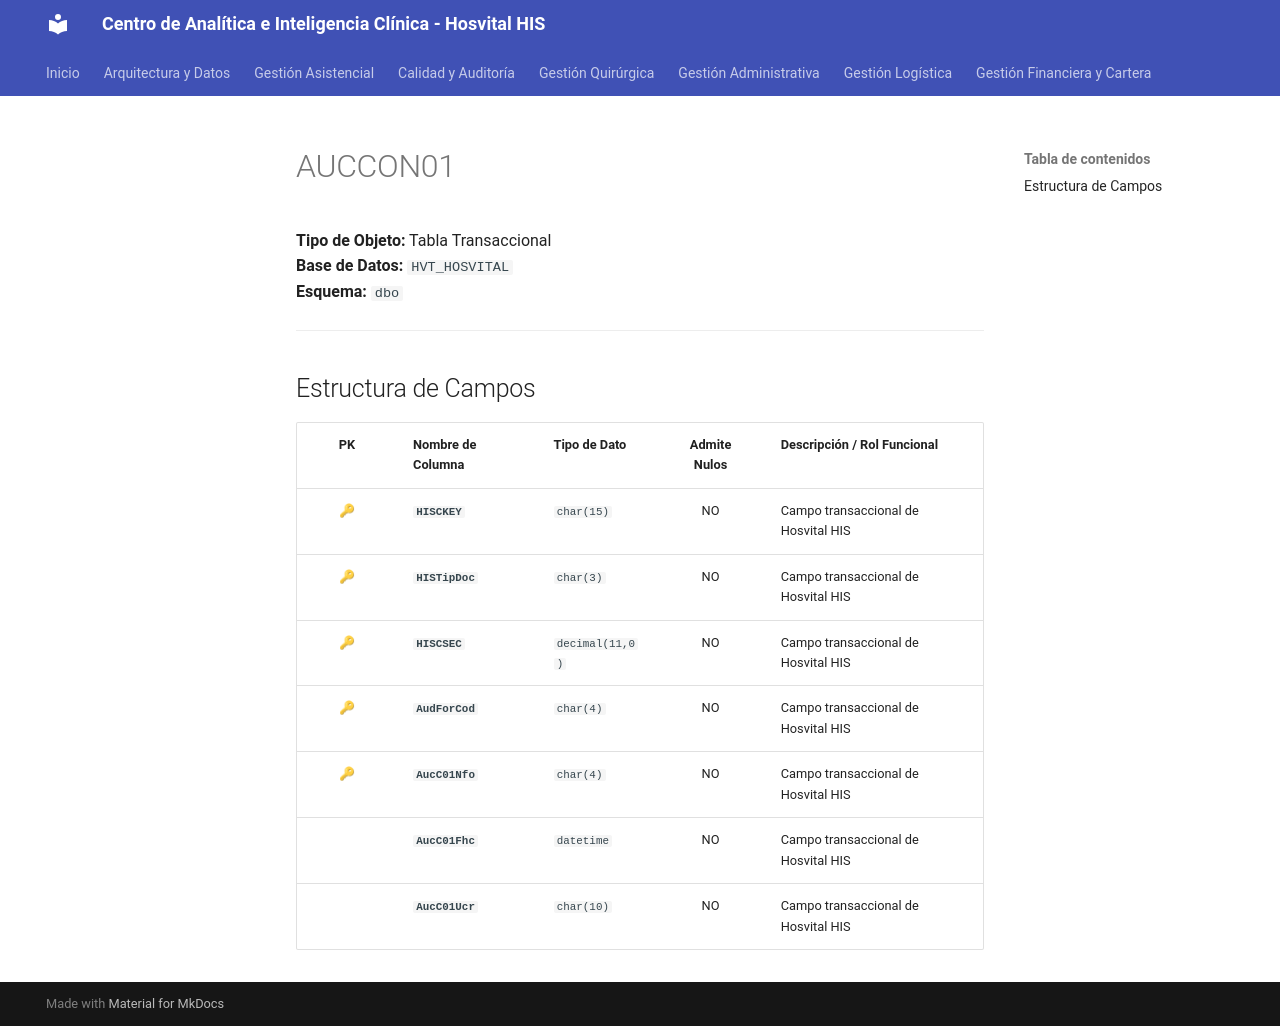

repository: SoporteSaludtech/superset-docs · page: diccionario-general/AUCCON01/index.html · generator: mkdocs

# AUCCON01

**Tipo de Objeto:** Tabla Transaccional  
**Base de Datos:** `HVT_HOSVITAL`  
**Esquema:** `dbo`

---

## Estructura de Campos

| PK | Nombre de Columna | Tipo de Dato | Admite Nulos | Descripción / Rol Funcional |
| :-: | :--- | :--- | :-: | :--- |
| 🔑 | **`HISCKEY`** | `char(15)` | NO | Campo transaccional de Hosvital HIS |
| 🔑 | **`HISTipDoc`** | `char(3)` | NO | Campo transaccional de Hosvital HIS |
| 🔑 | **`HISCSEC`** | `decimal(11,0)` | NO | Campo transaccional de Hosvital HIS |
| 🔑 | **`AudForCod`** | `char(4)` | NO | Campo transaccional de Hosvital HIS |
| 🔑 | **`AucC01Nfo`** | `char(4)` | NO | Campo transaccional de Hosvital HIS |
|  | **`AucC01Fhc`** | `datetime` | NO | Campo transaccional de Hosvital HIS |
|  | **`AucC01Ucr`** | `char(10)` | NO | Campo transaccional de Hosvital HIS |
